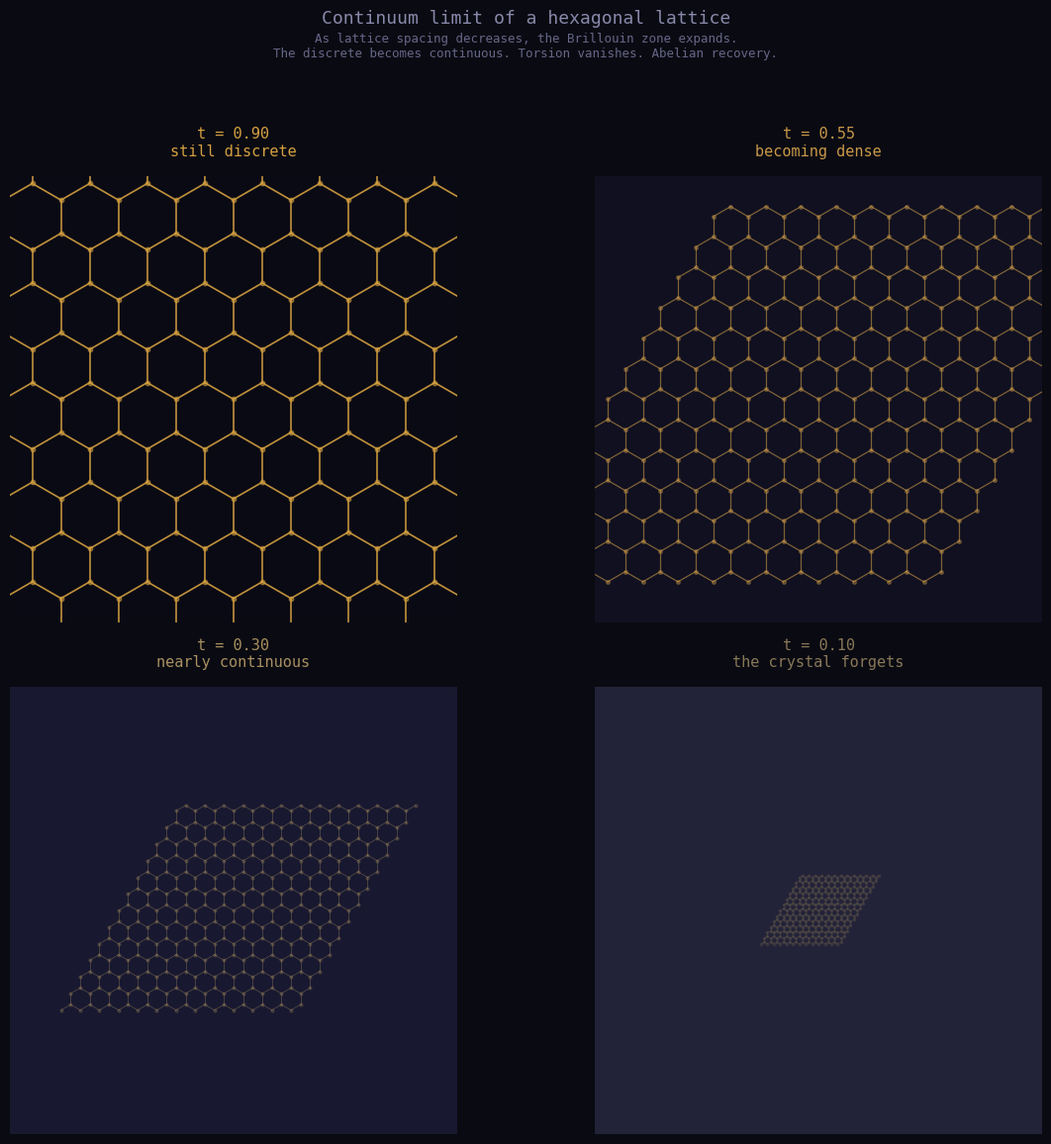
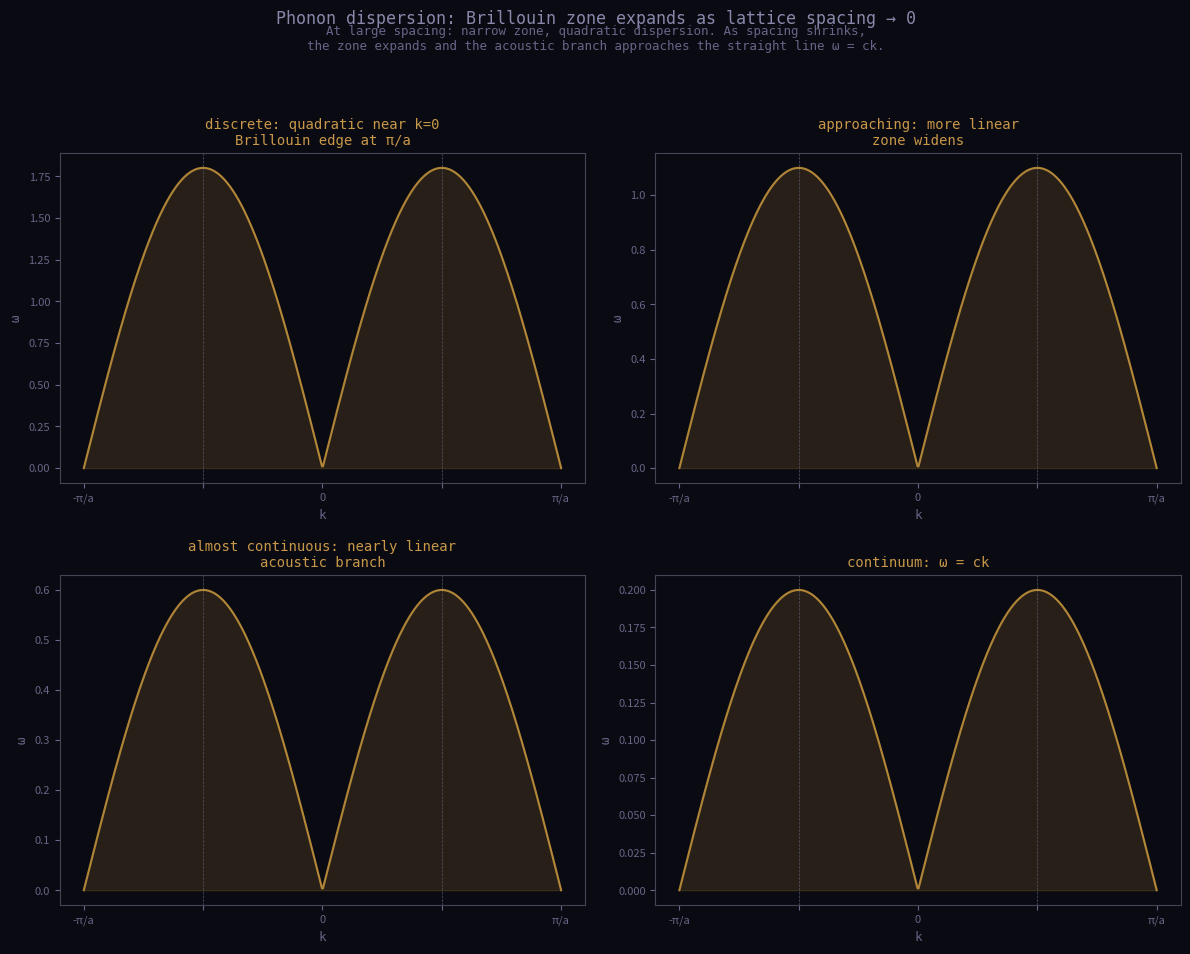

Here is the Python script that generated these plots, in order:
import numpy as np
import matplotlib
matplotlib.use('Agg')
import matplotlib.pyplot as plt
import os

os.makedirs('assets', exist_ok=True)

# ── Panel 0: Hexagonal lattice deforming toward continuum ──
# Parameter t = lattice spacing. As t → 0, the crystal forgets its granularity.

configs = [
    (0.90, '#0a0a14', '#d4a040', 1.2, 0.9, 10, 'still discrete'),
    (0.55, '#101020', '#c89848', 0.9, 0.6, 7, 'becoming dense'),
    (0.30, '#181830', '#a89060', 0.6, 0.4, 4, 'nearly continuous'),
    (0.10, '#222238', '#887858', 0.4, 0.3, 3, 'the crystal forgets'),
]

fig, axes = plt.subplots(2, 2, figsize=(12, 12), dpi=120)
fig.patch.set_facecolor('#0a0a12')

for ax, (t, bg, fg, lw, alpha, ns, desc) in zip(axes.flat, configs):
    a = t
    nx, ny = 6, 6

    # Two triangular sublattices
    nodes_a = []
    nodes_b = []
    for i in range(-nx, nx + 1):
        for j in range(-ny, ny + 1):
            x = i * a + j * a * 0.5
            y = j * a * np.sqrt(3) / 2
            nodes_a.append([x, y])
            nodes_b.append([x + a * 0.5, y + a / (2 * np.sqrt(3))])

    nodes_a = np.array(nodes_a)
    nodes_b = np.array(nodes_b)

    ax.set_facecolor(bg)
    ax.clear()
    ax.set_aspect('equal')

    # Draw edges
    for (x, y) in nodes_a:
        for (bx, by) in nodes_b:
            d = np.sqrt((bx - x)**2 + (by - y)**2)
            if abs(d - a / np.sqrt(3)) < a * 0.3:
                ax.plot([x, bx], [y, by], color=fg, lw=lw, alpha=alpha)

    # Draw nodes
    all_nodes = np.vstack([nodes_a, nodes_b])
    ax.scatter(all_nodes[:, 0], all_nodes[:, 1], c=fg, s=ns, alpha=alpha * 0.6)

    ax.set_xlim(-3.5, 3.5)
    ax.set_ylim(-3.5, 3.5)
    ax.set_xticks([])
    ax.set_yticks([])
    for spine in ax.spines.values():
        spine.set_visible(False)

    ax.set_title(f't = {t:.2f}\n{desc}', fontsize=11, color=fg,
                 pad=15, fontfamily='monospace')

fig.suptitle('Continuum limit of a hexagonal lattice',
             fontsize=13, color='#8888aa', y=0.98, fontfamily='monospace')
fig.text(0.5, 0.94,
         'As lattice spacing decreases, the Brillouin zone expands.\n'
         'The discrete becomes continuous. Torsion vanishes. Abelian recovery.',
         ha='center', fontsize=9, color='#666688', fontfamily='monospace')

plt.tight_layout(rect=[0, 0.02, 1, 0.92])
plt.savefig('assets/continuum-limit-0.webp', format='webp', dpi=120,
            bbox_inches='tight')
plt.close()

# ── Panel 1: Acoustic branch ω(k) for different lattice spacings ──
# ω(k) = 2a |sin(ka/2)|  (normalized)
# At large a: quadratic near k=0, flat at zone edge (discrete crystal)
# At small a: linear throughout — ω ≈ ck (sound wave)

fig2, axes2 = plt.subplots(2, 2, figsize=(12, 10), dpi=120)
fig2.patch.set_facecolor('#0a0a12')

spacings = [0.9, 0.55, 0.3, 0.1]
titles = [
    'discrete: quadratic near k=0\nBrillouin edge at π/a',
    'approaching: more linear\nzone widens',
    'almost continuous: nearly linear\nacoustic branch',
    'continuum: ω = ck',
]
k_ranges = [2*np.pi/0.9, 2*np.pi/0.55, 2*np.pi/0.3, 2*np.pi/0.1]

for ax, a, title, kmax in zip(axes2.flat, spacings, titles, k_ranges):
    ax.set_facecolor('#0a0a12')
    k = np.linspace(-kmax, kmax, 500)

    # Acoustic branch: ω = 2a|sin(ka/2)|
    omega = 2 * a * np.abs(np.sin(k * a / 2))

    # Brillouin zone boundary marker
    k_bz = np.pi / a
    ax.axvline(k_bz, color='#555566', lw=0.5, ls='--')
    ax.axvline(-k_bz, color='#555566', lw=0.5, ls='--')

    ax.plot(k, omega, color='#d4a040', lw=1.5, alpha=0.8)
    ax.fill_between(k, 0, omega, color='#d4a040', alpha=0.15)

    ax.set_title(title, fontsize=10, color='#c89848', fontfamily='monospace')
    ax.set_xticks([-kmax, -kmax/2, 0, kmax/2, kmax])
    ax.set_xticklabels([f'-π/a', '', '0', '', f'π/a'], fontsize=8, color='#666688')
    ax.tick_params(colors='#666688', labelsize=8)
    ax.set_xlabel('k', fontsize=9, color='#666688', fontfamily='monospace')
    ax.set_ylabel('ω', fontsize=9, color='#666688', fontfamily='monospace')
    for spine in ax.spines.values():
        spine.set_color('#444455')

fig2.suptitle('Phonon dispersion: Brillouin zone expands as lattice spacing → 0',
              fontsize=12, color='#8888aa', y=0.97, fontfamily='monospace')
fig2.text(0.5, 0.93,
          'At large spacing: narrow zone, quadratic dispersion. As spacing shrinks,\n'
          'the zone expands and the acoustic branch approaches the straight line ω = ck.',
          ha='center', fontsize=9, color='#666688', fontfamily='monospace')

plt.tight_layout(rect=[0, 0.02, 1, 0.91])
plt.savefig('assets/continuum-limit-1.webp', format='webp', dpi=120,
            bbox_inches='tight')
plt.close()

print('Done: continuum-limit-0.webp, continuum-limit-1.webp')
print(f"Sizes: {os.path.getsize('assets/continuum-limit-0.webp') / 1024:.0f}K, "
      f"{os.path.getsize('assets/continuum-limit-1.webp') / 1024:.0f}K")
